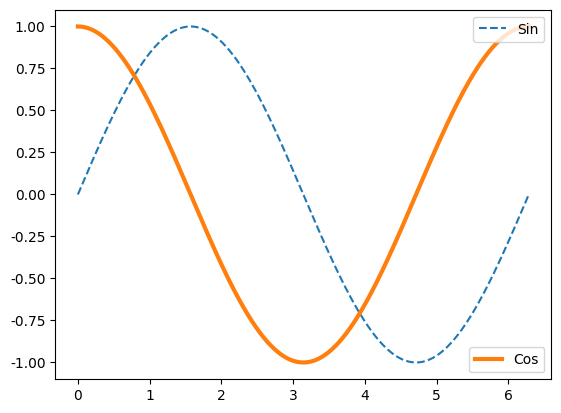
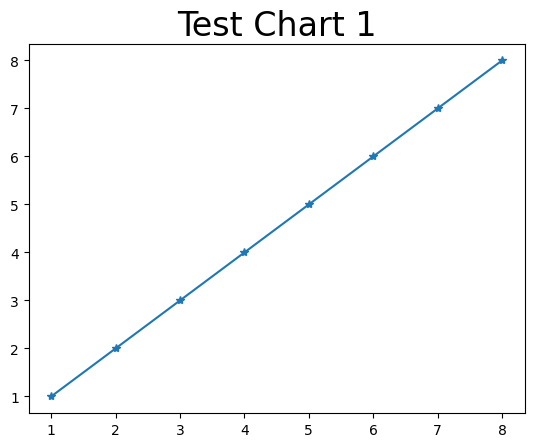
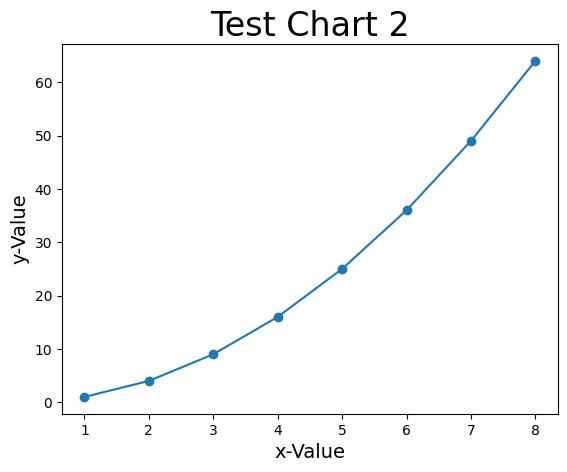

Here is the Python script that generated these plots, in order:
import sys
import numpy as np
import matplotlib.pyplot as plt
import pandas as pd

font_filename = 'C:/_git/vcs/_1.data/______test_files1/_font/msch.ttf'
#設定中文字型及負號正確顯示
#設定中文字型檔
plt.rcParams["font.sans-serif"] = "Microsoft JhengHei" # 將字體換成 Microsoft JhengHei
#設定負號
plt.rcParams["axes.unicode_minus"] = False # 讓負號可正常顯示

print('------------------------------------------------------------')	#60個

import matplotlib.pyplot as plt
import numpy as np

x = np.linspace(0, 2 * np.pi, 500)    # 建立含500個元素的陣列
y1 = np.sin(x)                      # sin函數
y2 = np.cos(x)                      # cos函數
sin_line, = plt.plot(x, y1, label = "Sin", linestyle = '--')                         
cos_line, = plt.plot(x, y2, label = "Cos", lw = 3)

sin_legend = plt.legend(handles = [sin_line], loc = 1)  # 建立sin圖表物件
plt.gca().add_artist(sin_legend)    # 手動將sin圖例加入圖表
plt.legend(handles = [cos_line], loc = 4)               # 建立cos圖表

plt.show()

print('------------------------------------------------------------')	#60個

import matplotlib.pyplot as plt

data1 = [1, 2, 3, 4, 5, 6, 7, 8]            # data1線條
data2 = [1, 4, 9, 16, 25, 36, 49, 64]       # data2線條
seq = [1, 2, 3, 4, 5, 6, 7, 8]

plt.figure(1)                               # 建立圖表1              
plt.plot(seq, data1, '-*')                  # 繪製圖表1
plt.title("Test Chart 1", fontsize=24)

plt.figure(2)                               # 建立圖表2
plt.plot(seq, data2, '-o')                  # 以下皆是繪製圖表2
plt.title("Test Chart 2", fontsize=24)
plt.xlabel("x-Value", fontsize=14)
plt.ylabel("y-Value", fontsize=14)

plt.show()

print('------------------------------------------------------------')	#60個



import matplotlib.pyplot as plt

plt.rcParams["font.family"] = ["Microsoft JhengHei"]
plt.figure(figsize=(7,2))
my_kwargs = dict(ha='center', va='center', fontsize=50, c='b')
plt.text(0.5, 0.5, '歡迎來到美國', **my_kwargs)

plt.show()



print('------------------------------------------------------------')	#60個




print('------------------------------------------------------------')	#60個
